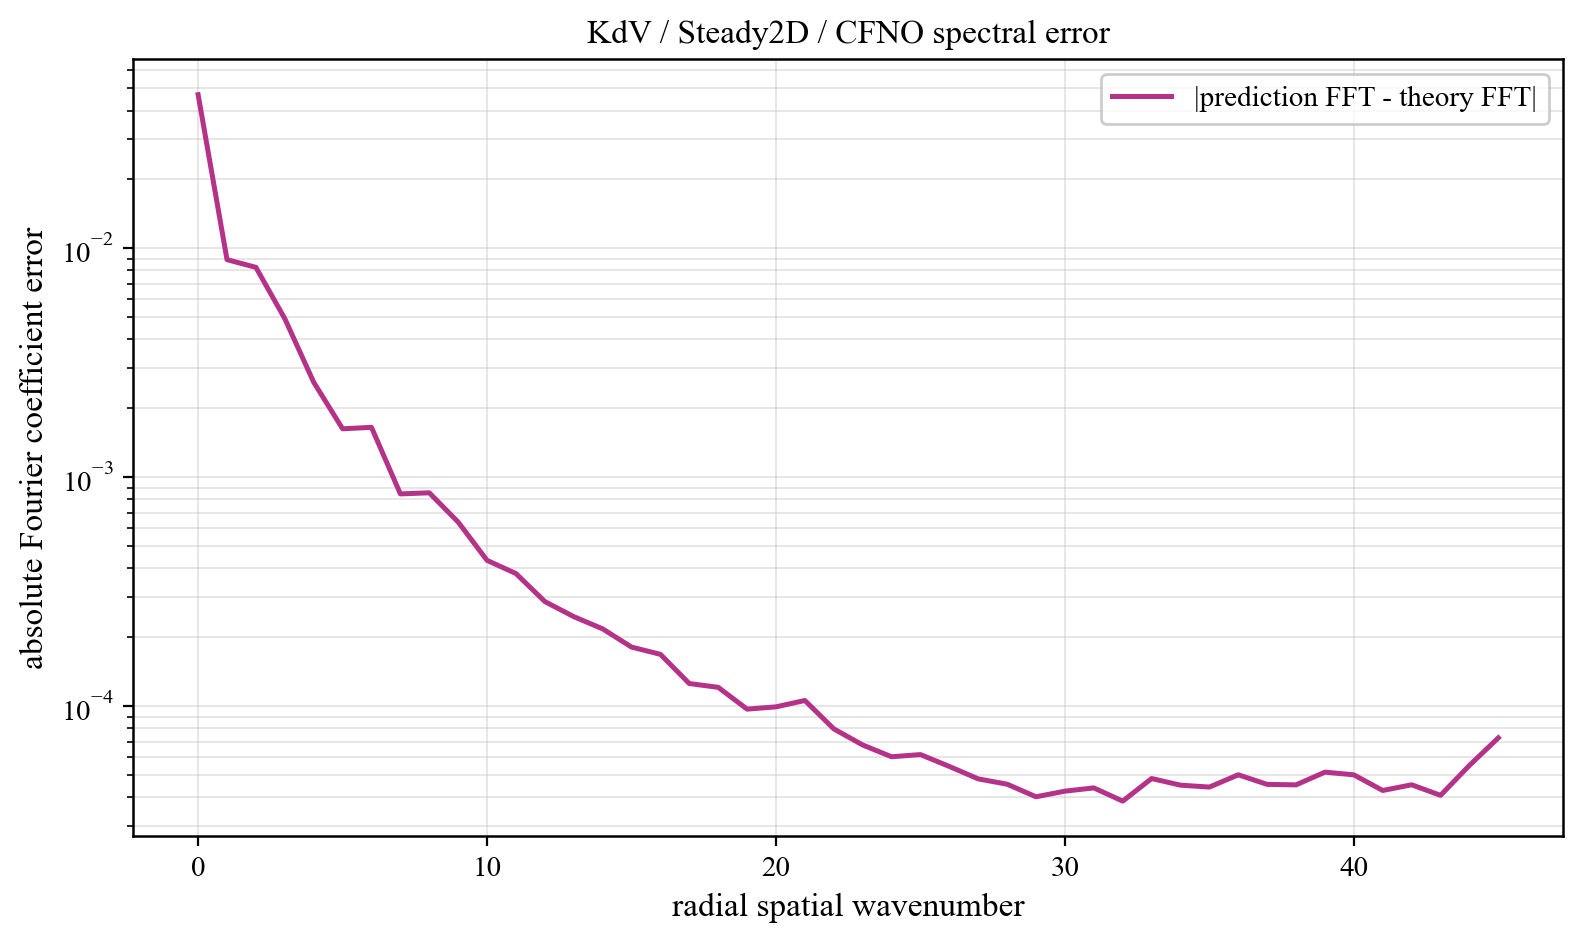

Data behind this chart, as committed beside it:
component, prediction_magnitude, theory_magnitude, absolute_coefficient_error
0, 0.0623, 0.01538, 0.04691
1, 0.1258, 0.1258, 0.00892
2, 0.01568, 0.009671, 0.008256
3, 0.006595, 0.003305, 0.004927
4, 0.003022, 0.001012, 0.0026
5, 0.001936, 0.0007486, 0.001627
6, 0.001804, 0.0003877, 0.001651
7, 0.001012, 0.0002973, 0.000845
8, 0.0009649, 0.0002, 0.0008545
9, 0.0006893, 0.0001202, 0.0006366
10, 0.0004374, 0.00012, 0.000433
11, 0.0004147, 8.127920388749936e-05, 0.0003793
12, 0.0003265, 7.511206347946171e-05, 0.0002862
13, 0.000269, 5.212109986255171e-05, 0.0002459
14, 0.0002278, 4.661348131538305e-05, 0.0002174
15, 0.0002077, 4.4251499104782806e-05, 0.000181
16, 0.000179, 3.144947958004644e-05, 0.0001682
17, 0.0001425, 2.9086174492587018e-05, 0.0001254
18, 0.0001389, 2.722617836123738e-05, 0.0001207
19, 0.0001094, 2.4881835508892138e-05, 9.693885447903985e-05
20, 0.0001153, 2.4596481114796026e-05, 9.919817677268284e-05
21, 0.0001162, 1.8660596879006155e-05, 0.0001058
22, 8.724284852389756e-05, 1.8664256942443836e-05, 7.949025753547468e-05
23, 7.560813470240846e-05, 1.7639160260117793e-05, 6.760296374217677e-05
24, 6.936833553110544e-05, 1.7250610885194493e-05, 6.004252723480667e-05
25, 6.823248495243245e-05, 1.4688884709262358e-05, 6.136992988992095e-05
26, 5.928901539946333e-05, 1.4643469021591147e-05, 5.446488515474883e-05
27, 5.481728151848997e-05, 1.4786513179555571e-05, 4.806092908250809e-05
28, 5.053832372397589e-05, 1.27648406952141e-05, 4.5554775870386856e-05
29, 4.629446024987023e-05, 1.3489097926132288e-05, 4.013918409077153e-05
30, 4.735754168356787e-05, 1.1567263276966298e-05, 4.2480272200733274e-05
31, 4.915366474621686e-05, 1.1978662019054383e-05, 4.3894173487333735e-05
32, 4.195860569795659e-05, 7.149055065968613e-06, 3.8425029776050256e-05
33, 4.8256953607934344e-05, 3.8881462399589035e-07, 4.82358887098961e-05
34, 4.511111825730223e-05, 2.458402209504097e-07, 4.511803199167068e-05
35, 4.424988498763552e-05, 1.634067026081503e-07, 4.425956216554992e-05
36, 5.010512868395385e-05, 1.3513454763890546e-07, 5.008609864032031e-05
37, 4.5467554398050366e-05, 1.0645923879842205e-07, 4.5472892629368696e-05
38, 4.523142992355446e-05, 8.40554187191572e-08, 4.525026016105449e-05
39, 5.143778767041493e-05, 7.39822433910406e-08, 5.143266671728663e-05
40, 5.0059834564940175e-05, 5.269754183860239e-08, 5.005080125447557e-05
41, 4.2750382567642166e-05, 4.537573881672106e-08, 4.2761431495353025e-05
42, 4.528363841178785e-05, 3.049035206782514e-08, 4.529000806362147e-05
43, 4.072317239096647e-05, 2.442260110073824e-08, 4.072258749313437e-05
44, 5.505161059021988e-05, 1.3663245637186024e-08, 5.5049945706417075e-05
45, 7.260411937797392e-05, 6.945670716636103e-09, 7.260359160843602e-05
